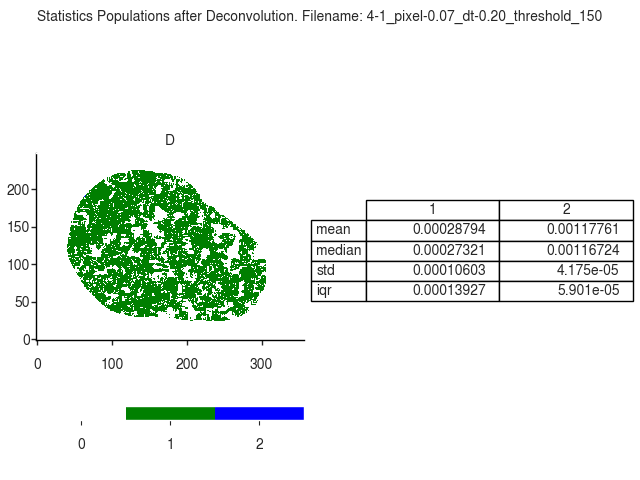

The file beside this chart, header and first rows:
D
, 1, 2
mean, 0.0002879, 0.001178
median, 0.0002732, 0.001167
std, 0.000106, 4.174546228734642e-05
iqr, 0.0001393, 5.901144296068428e-05
